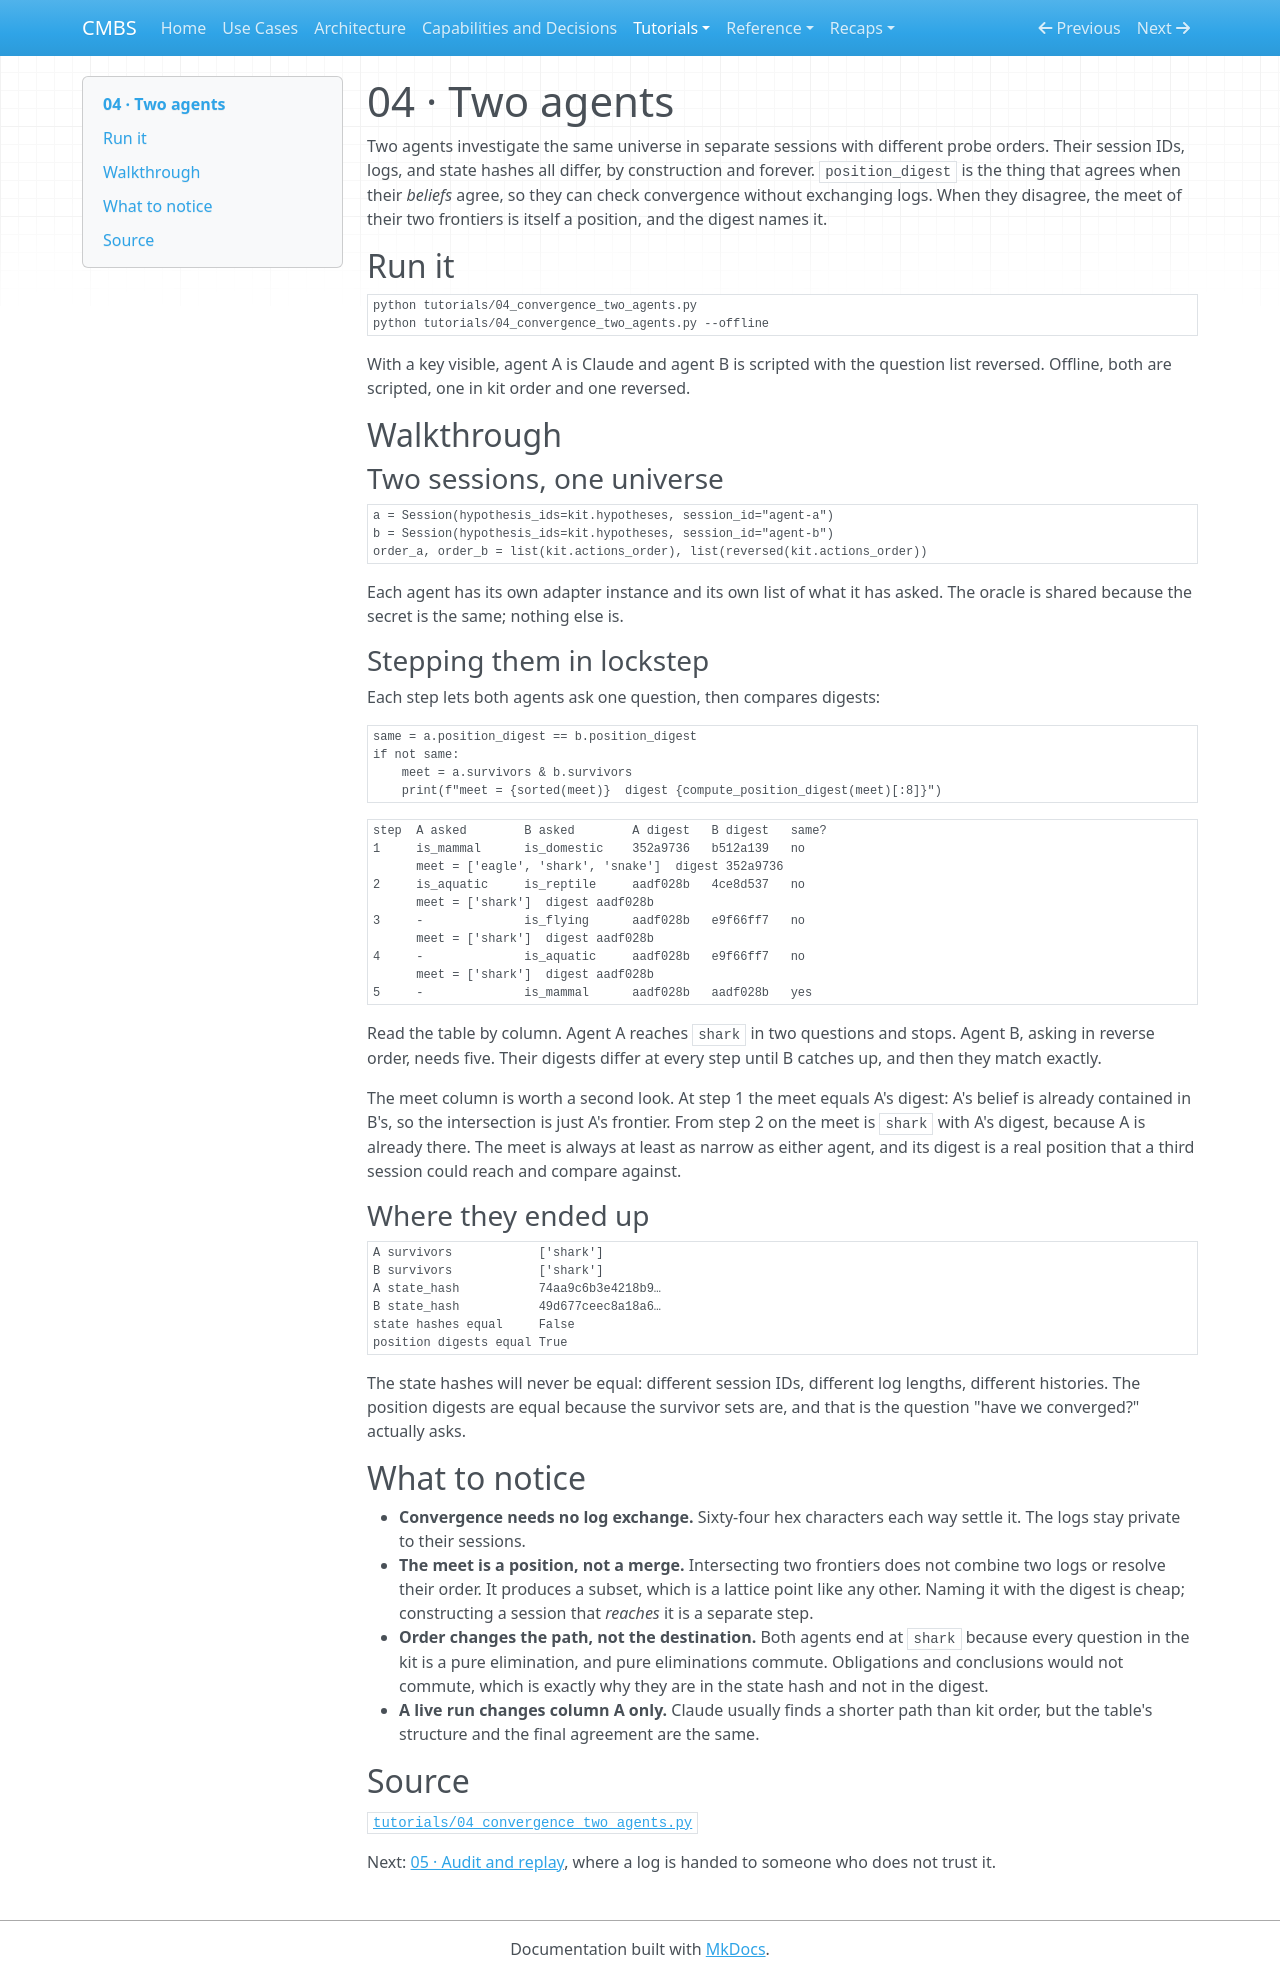

repository: meadowlark-bradsher/CMBS · page: tutorials/04-two-agents/index.html · generator: mkdocs

# 04 · Two agents

Two agents investigate the same universe in separate sessions with
different probe orders. Their session IDs, logs, and state hashes all
differ, by construction and forever. `position_digest` is the thing that
agrees when their *beliefs* agree, so they can check convergence without
exchanging logs. When they disagree, the meet of their two frontiers is
itself a position, and the digest names it.

## Run it

```bash
python tutorials/04_convergence_two_agents.py
python tutorials/04_convergence_two_agents.py --offline
```

With a key visible, agent A is Claude and agent B is scripted with the
question list reversed. Offline, both are scripted, one in kit order and
one reversed.

## Walkthrough

### Two sessions, one universe

```python
a = Session(hypothesis_ids=kit.hypotheses, session_id="agent-a")
b = Session(hypothesis_ids=kit.hypotheses, session_id="agent-b")
order_a, order_b = list(kit.actions_order), list(reversed(kit.actions_order))
```

Each agent has its own adapter instance and its own list of what it has
asked. The oracle is shared because the secret is the same; nothing else
is.

### Stepping them in lockstep

Each step lets both agents ask one question, then compares digests:

```python
same = a.position_digest == b.position_digest
if not same:
    meet = a.survivors & b.survivors
    print(f"meet = {sorted(meet)}  digest {compute_position_digest(meet)[:8]}")
```

```
step  A asked        B asked        A digest   B digest   same?
1     is_mammal      is_domestic    352a9736   b512a139   no
      meet = ['eagle', 'shark', 'snake']  digest 352a9736
2     is_aquatic     is_reptile     aadf028b   4ce8d537   no
      meet = ['shark']  digest aadf028b
3     -              is_flying      aadf028b   e9f66ff7   no
      meet = ['shark']  digest aadf028b
4     -              is_aquatic     aadf028b   e9f66ff7   no
      meet = ['shark']  digest aadf028b
5     -              is_mammal      aadf028b   aadf028b   yes
```

Read the table by column. Agent A reaches `shark` in two questions and
stops. Agent B, asking in reverse order, needs five. Their digests differ
at every step until B catches up, and then they match exactly.

The meet column is worth a second look. At step 1 the meet equals A's
digest: A's belief is already contained in B's, so the intersection is
just A's frontier. From step 2 on the meet is `shark` with A's digest,
because A is already there. The meet is always at least as narrow as
either agent, and its digest is a real position that a third session
could reach and compare against.

### Where they ended up

```
A survivors            ['shark']
B survivors            ['shark']
A state_hash           74aa9c6b3e4218b9…
B state_hash           49d677ceec8a18a6…
state hashes equal     False
position digests equal True
```

The state hashes will never be equal: different session IDs, different
log lengths, different histories. The position digests are equal because
the survivor sets are, and that is the question "have we converged?"
actually asks.

## What to notice

- **Convergence needs no log exchange.** Sixty-four hex characters each
  way settle it. The logs stay private to their sessions.
- **The meet is a position, not a merge.** Intersecting two frontiers
  does not combine two logs or resolve their order. It produces a subset,
  which is a lattice point like any other. Naming it with the digest is
  cheap; constructing a session that *reaches* it is a separate step.
- **Order changes the path, not the destination.** Both agents end at
  `shark` because every question in the kit is a pure elimination, and
  pure eliminations commute. Obligations and conclusions would not
  commute, which is exactly why they are in the state hash and not in
  the digest.
- **A live run changes column A only.** Claude usually finds a shorter
  path than kit order, but the table's structure and the final agreement
  are the same.

## Source

[`tutorials/04_convergence_two_agents.py`](https://github.com/meadowlark-bradsher/CMBS/blob/main/tutorials/04_convergence_two_agents.py)

Next: [05 · Audit and replay](05-audit-and-replay.md), where a log is
handed to someone who does not trust it.
